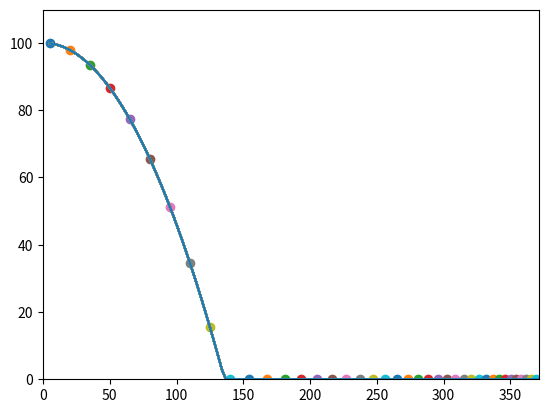

Write Python code to recreate this figure.
# -*- coding: utf-8 -*-
"""
Created on Fri Sep 15 13:52:58 2023

[redacted]
"""
import time
import random
import matplotlib.pyplot as plt



def limfind(list):
    smallest=0
    biggest=0
    for number in list:
        if number < smallest:
            smallest=number
        elif number > biggest:
            biggest= number
    return(smallest,biggest)

def establish_para():
    plt.xlim(xlim0,xlim1)
    plt.ylim(ylim0,ylim1+10)

def check_on_ground(y_value,floor_value):
    On_ground=False
    if y_value<=floor_value:
        On_ground=True
    else:
        On_ground=False
    return(On_ground)

def do_friction(vector,coof,ratio):
    friction=(vector*coof)/ratio
    print(friction)
    if vector > 0: #
        vector=vector-friction
        print("Big;",vector)
    elif vector < 0:
        vector=vector+friction
        print("small;",vector)
    return(vector)

#Material
elasticity=0.0


#Vo
startUp=0
startRight=3

#So
startX=2
startY=100

#A
g=-9.81
m=10
G=m*g


air_friction=0
ground_friction=1
Xresistence=0 #Wind or smt


#T
timestep=0.01
totaltime=2.0
times=[]
for i in range(int(totaltime/timestep)):
    times.append(i)

print(times)

currentX=startX
currentY=startY

Yvector=startUp
Xvector=startRight

Distances=[]
Heights=[]


#physics
for frame in times:
    #print(frame,currentY)
    #Ratio
    ratio=1/timestep
    
    #MovementX
    #XForce
    Xvector=Xvector+(Xresistence/ratio)
    currentX=currentX+(Xvector)
    #Movement Y
    Yvector=Yvector+(g/ratio)
    currentY=currentY+Yvector
    
    if currentY <=0:
        #print(Yvector)
        #currentY=currentY-Yvector
        currentY=0
        Yvector=Yvector*(-1)*elasticity
        #print(Yvector)
        #print()
    In_contact=check_on_ground(currentY,0)
    if In_contact==True and Xvector != 0:
        Friction_affected_Xvector=do_friction(Xvector,ground_friction,ratio)
        print(Friction_affected_Xvector)
        Xvector=Friction_affected_Xvector
        print(Xvector)
        
   #is_on_grond=check_on_ground(currentY, 0)
        
    Distances.append(currentX)
    Heights.append(currentY)

    
xlim0,xlim1 =limfind(Distances)
if xlim0 == xlim1:
    xlim0-=1
    xlim1+=1
ylim0,ylim1 =limfind(Heights)
if ylim0 == ylim1:
    ylim0-=1
    ylim1+=1
#print(xlim0,xlim1,"\n",ylim0,ylim1)

dist=5
for i in times:
    #print(i,Distances[i],Heights[i])
    
    
    establish_para()
    
    if i % dist == 0:
        plt.scatter(Distances[i],Heights[i])
        plt.plot(Distances[:i],Heights[:i])
        plt.show()
        #print(On_ground)
        time.sleep(0.1)
        

"""
if frame % fta ==0:
    plt.scatter(Distances[-1],Heights[-1])
    plt.show()
    time.sleep(0.5)
"""
establish_para()
plt.plot(Distances,Heights)
#plt.subplot(2,1,1)
#plt.plot(times,Heights)



